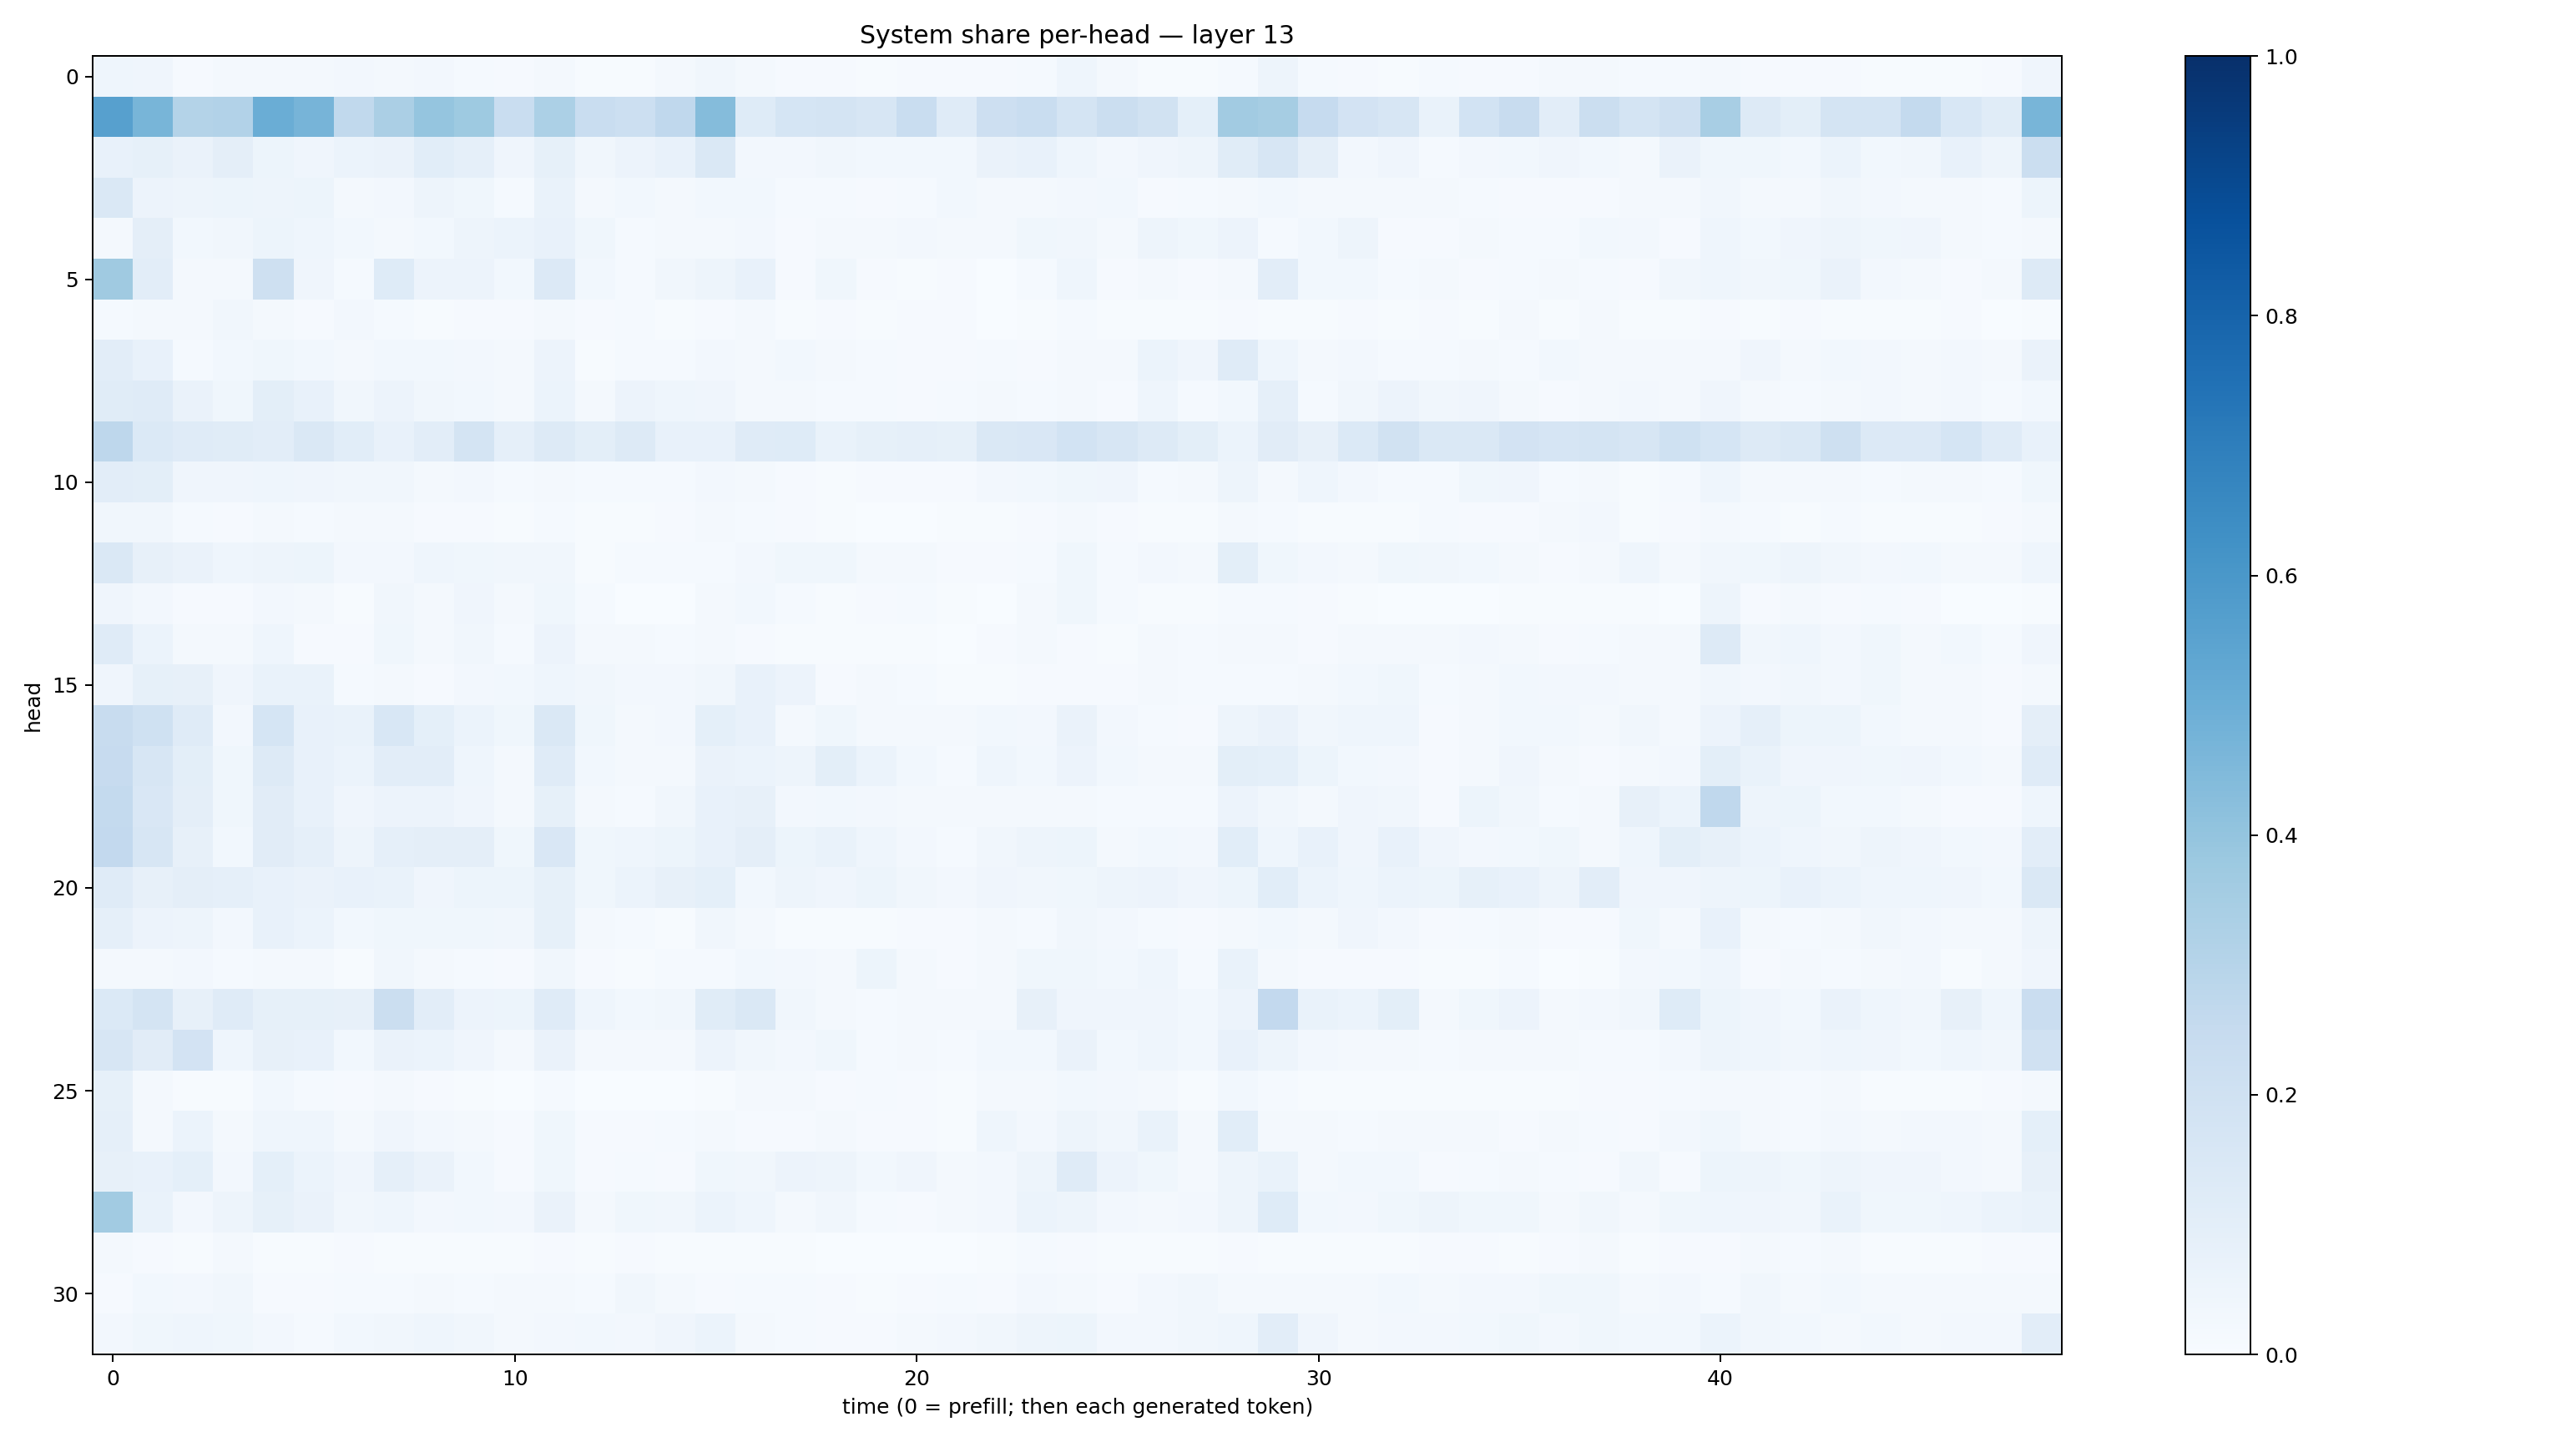

The table this chart was drawn from, first rows:
0.0431744, 0.04029267, 0.009541076, 0.016741905, 0.021852054, 0.021372791, 0.024517907, 0.020572307, 0.025029399, 0.013281373, 0.010169117, 0.021586355, 0.007138581, 0.0064216526, 0.016831873, 0.034950487, 0.016865982, 0.00905533, 0.010962535, 0.0052602272, 0.008432851, 0.007973866, 0.01045588, 0.014874322
0.5592, 0.4683, 0.3079, 0.3088, 0.5019, 0.4718, 0.2645, 0.335, 0.3967, 0.3722, 0.2316, 0.3285, 0.2317, 0.2152, 0.2681, 0.435, 0.1245, 0.1697, 0.1772, 0.1627, 0.2327, 0.1193, 0.213, 0.2306
0.07793, 0.08251, 0.06426, 0.09572, 0.05378, 0.03947, 0.06171, 0.06524, 0.1085, 0.08818, 0.03939, 0.08261, 0.0334, 0.05679, 0.07641, 0.1432, 0.02409, 0.02725, 0.03382, 0.02874, 0.03033, 0.02932, 0.06598, 0.07052
0.1437, 0.05585, 0.05067, 0.05356, 0.04691, 0.05096, 0.0208, 0.02688, 0.04773, 0.03837, 0.01415, 0.06693, 0.01735, 0.02947, 0.02128, 0.02857, 0.03031, 0.0126, 0.01303, 0.008128, 0.01358, 0.02761, 0.01938, 0.02108
0.01888, 0.09447, 0.03107, 0.0336, 0.0528, 0.04423, 0.02997, 0.01963, 0.03044, 0.04693, 0.05995, 0.07495, 0.03602, 0.01451, 0.0166, 0.02005, 0.02355, 0.01063, 0.02199, 0.02339, 0.02443, 0.02271, 0.02127, 0.03768
0.3685, 0.1036, 0.01594, 0.02219, 0.2101, 0.04168, 0.01402, 0.124, 0.05836, 0.05481, 0.02902, 0.1362, 0.03073, 0.01256, 0.03388, 0.04788, 0.07409, 0.01034, 0.03594, 0.01148, 0.006356, 0.01058, 0.003893, 0.013
0.01524, 0.01806, 0.02242, 0.03248, 0.02038, 0.0116, 0.02492, 0.01257, 0.007654, 0.01081, 0.009936, 0.01755, 0.01124, 0.01352, 0.005731, 0.01059, 0.01714, 0.007504, 0.008522, 0.004551, 0.01011, 0.01025, 0.003201, 0.006597
0.1053, 0.07041, 0.01334, 0.02846, 0.03828, 0.02859, 0.01965, 0.03065, 0.02942, 0.02528, 0.01636, 0.05808, 0.007592, 0.01322, 0.01542, 0.02347, 0.02169, 0.03099, 0.0197, 0.01475, 0.009002, 0.008238, 0.01242, 0.01058
0.115, 0.1207, 0.06358, 0.03631, 0.1008, 0.07574, 0.0347, 0.05773, 0.0351, 0.02903, 0.01959, 0.06137, 0.0206, 0.05854, 0.04301, 0.04149, 0.01997, 0.01595, 0.01178, 0.01474, 0.01135, 0.0129, 0.02253, 0.01417
0.2753, 0.1378, 0.1208, 0.1159, 0.104, 0.1413, 0.109, 0.0781, 0.1031, 0.1745, 0.08618, 0.1311, 0.1004, 0.1263, 0.07736, 0.0766, 0.1195, 0.1221, 0.06991, 0.08566, 0.08815, 0.08576, 0.1448, 0.1516
0.1038, 0.1004, 0.04205, 0.03916, 0.04644, 0.03987, 0.03281, 0.03191, 0.02077, 0.0246, 0.01215, 0.02089, 0.0118, 0.01372, 0.01374, 0.02623, 0.01609, 0.009108, 0.004372, 0.01023, 0.01, 0.01001, 0.02417, 0.028
0.03137, 0.03365, 0.01484, 0.01086, 0.02165, 0.0145, 0.02128, 0.01578, 0.01167, 0.01078, 0.004009, 0.01193, 0.004136, 0.007135, 0.01001, 0.01612, 0.01554, 0.009157, 0.00612, 0.002908, 0.00258, 0.006011, 0.007128, 0.01086
0.1433, 0.07984, 0.06627, 0.04682, 0.0494, 0.05332, 0.02696, 0.02731, 0.04298, 0.0368, 0.03277, 0.03278, 0.007088, 0.01203, 0.01214, 0.01527, 0.02408, 0.03829, 0.03896, 0.02072, 0.01894, 0.01099, 0.008318, 0.01241
0.04238, 0.02423, 0.01117, 0.009085, 0.02511, 0.01564, 0.004945, 0.03507, 0.01823, 0.042, 0.01602, 0.03689, 0.01191, 0.001259, 0.003456, 0.01731, 0.02917, 0.01252, 0.006452, 0.009659, 0.01384, 0.006363, 0.00266, 0.01563
0.118, 0.0613, 0.02219, 0.01945, 0.0438, 0.01049, 0.01127, 0.03817, 0.01866, 0.03378, 0.01562, 0.05531, 0.01725, 0.01868, 0.01471, 0.02303, 0.009905, 0.006645, 0.004906, 0.004977, 0.005558, 0.003881, 0.009891, 0.01729
0.04244, 0.08368, 0.08199, 0.03967, 0.06664, 0.06943, 0.01327, 0.02243, 0.01033, 0.02477, 0.02807, 0.04334, 0.03412, 0.02588, 0.02469, 0.03272, 0.07466, 0.05548, 0.009352, 0.0193, 0.01409, 0.005412, 0.005441, 0.0117
0.2366, 0.2016, 0.1195, 0.02603, 0.1685, 0.076, 0.06808, 0.156, 0.09222, 0.0605, 0.0388, 0.1472, 0.03549, 0.01618, 0.02452, 0.09, 0.07333, 0.02256, 0.03684, 0.01963, 0.02062, 0.01606, 0.02971, 0.02669
0.2451, 0.1614, 0.1002, 0.03613, 0.1271, 0.07132, 0.06068, 0.1042, 0.1046, 0.04306, 0.01919, 0.121, 0.03076, 0.01637, 0.02292, 0.06497, 0.06246, 0.04693, 0.09806, 0.06217, 0.03124, 0.01402, 0.04667, 0.03055
0.2561, 0.1487, 0.09465, 0.03609, 0.1108, 0.07665, 0.03926, 0.0555, 0.05588, 0.04147, 0.0159, 0.0836, 0.02306, 0.01243, 0.03396, 0.0726, 0.07866, 0.02694, 0.0289, 0.02503, 0.01791, 0.01678, 0.0157, 0.0189
0.258, 0.1571, 0.08016, 0.03102, 0.1103, 0.08723, 0.04982, 0.0873, 0.09728, 0.09376, 0.03843, 0.1511, 0.03854, 0.04593, 0.05272, 0.07249, 0.09764, 0.05114, 0.06741, 0.04342, 0.02376, 0.01431, 0.03488, 0.04966
0.1189, 0.08145, 0.09632, 0.08836, 0.07186, 0.06341, 0.07037, 0.06772, 0.04148, 0.05375, 0.05264, 0.08407, 0.03833, 0.05967, 0.08056, 0.09056, 0.02767, 0.04701, 0.04069, 0.053, 0.03402, 0.02509, 0.04015, 0.03133
0.088, 0.05658, 0.04959, 0.02513, 0.07185, 0.06195, 0.02922, 0.03859, 0.03861, 0.0387, 0.03461, 0.08263, 0.02022, 0.01377, 0.004724, 0.03405, 0.01847, 0.006548, 0.004126, 0.004077, 0.009558, 0.009909, 0.01597, 0.01485
0.01901, 0.02093, 0.02572, 0.01467, 0.01878, 0.01964, 0.006974, 0.03339, 0.01592, 0.01504, 0.008773, 0.03388, 0.008292, 0.005636, 0.01398, 0.01187, 0.02946, 0.02616, 0.02292, 0.05354, 0.01983, 0.01092, 0.01656, 0.03829
0.1372, 0.1776, 0.08202, 0.1184, 0.0844, 0.08537, 0.08057, 0.2221, 0.1044, 0.05618, 0.05339, 0.1188, 0.04304, 0.02976, 0.03229, 0.1146, 0.1413, 0.03445, 0.02055, 0.01366, 0.01828, 0.01721, 0.02169, 0.07935
0.1578, 0.1109, 0.1835, 0.04598, 0.07866, 0.07162, 0.0299, 0.06582, 0.06105, 0.0412, 0.01965, 0.06532, 0.01615, 0.01871, 0.01806, 0.05783, 0.03218, 0.02621, 0.03596, 0.01391, 0.01566, 0.01286, 0.02826, 0.02805
0.08329, 0.01809, 0.007094, 0.007437, 0.02842, 0.01329, 0.01037, 0.02275, 0.009775, 0.006722, 0.003868, 0.01206, 0.003546, 0.00284, 0.003089, 0.007796, 0.02228, 0.01578, 0.009417, 0.01197, 0.009878, 0.006724, 0.01707, 0.01632
0.08698, 0.01982, 0.0624, 0.0226, 0.04466, 0.04603, 0.02335, 0.04197, 0.02561, 0.02252, 0.009568, 0.03708, 0.01015, 0.008691, 0.01208, 0.02325, 0.01067, 0.01139, 0.01681, 0.01057, 0.009596, 0.005886, 0.04664, 0.02466
0.0804, 0.07652, 0.08986, 0.02421, 0.09253, 0.05907, 0.04212, 0.08928, 0.06487, 0.02734, 0.009774, 0.03556, 0.01159, 0.01314, 0.0117, 0.03871, 0.0324, 0.05487, 0.04731, 0.02807, 0.04063, 0.01667, 0.02684, 0.04706
0.3625, 0.06858, 0.02686, 0.0493, 0.08455, 0.06584, 0.03435, 0.04303, 0.02528, 0.03019, 0.02524, 0.06429, 0.01835, 0.03731, 0.03329, 0.06131, 0.04366, 0.02209, 0.03269, 0.01257, 0.01018, 0.0201, 0.02469, 0.06117
0.0184, 0.009657, 0.004878, 0.01836, 0.005295, 0.006092, 0.008209, 0.007152, 0.004082, 0.005905, 0.006259, 0.008, 0.004756, 0.01007, 0.00697, 0.004239, 0.00438, 0.005003, 0.003042, 0.002022, 0.002221, 0.003062, 0.004438, 0.01554
0.01011, 0.02815, 0.0256, 0.03419, 0.01129, 0.01146, 0.01469, 0.01462, 0.0162, 0.01501, 0.01683, 0.02154, 0.01552, 0.03164, 0.01791, 0.01156, 0.01328, 0.01285, 0.008656, 0.006583, 0.01075, 0.01408, 0.01171, 0.02727
0.0245, 0.03771, 0.04414, 0.03759, 0.02531, 0.01487, 0.02998, 0.03301, 0.04361, 0.03134, 0.01892, 0.02645, 0.03067, 0.02626, 0.04084, 0.06229, 0.01987, 0.01306, 0.00889, 0.01032, 0.01761, 0.02722, 0.03317, 0.04798
